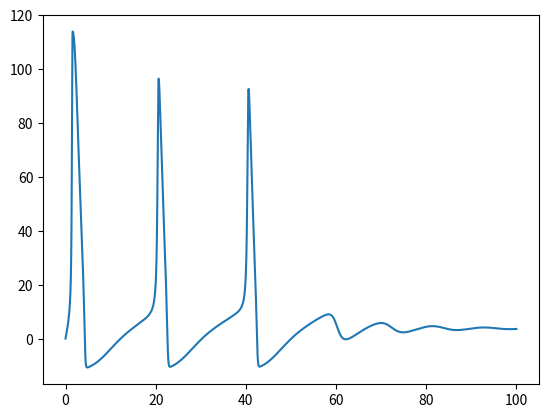

Here is the Python script that generated this plot:
import numpy as np
import matplotlib.pyplot as plt

def HH(dt: float, T: float):
    N = int(T / dt)
   
    g = [36.0, 120.0, 0.3]
    E = [-12.0, 115.0, 10.4]

    m, n, h = 0, 0, 1

    v = 0


    I = 6.2 * np.ones(N)
    v_vals = np.array([])
    t_vals = np.arange(0, T, dt)


    for t in range(N):
        a = np.array([0.01 * (10 - v) / (np.exp((10 - v) / 10) - 1),
                    0.1 * (25 - v) / (np.exp((25 - v) / 10) - 1),
                    0.07 * np.exp(-v / 20)])

        b = np.array([0.125 * np.exp(-v / 80),
                    4.0 * np.exp(-v / 18),
                    1 / (np.exp((30 - v) / 10) + 1)])

        n = n + (a[0] * (1 - n) - b[0] * n) * dt
        m = m + (a[1] * (1 - m) - b[1] * m) * dt
        h = h + (a[2] * (1 - h) - b[2] * h) * dt

        v = (- g[0] * n ** 4 * (v - E[0])
                    - g[1] * m ** 3 * h * (v - E[1])
                    - g[2] * (v - E[2])
                    + I[t]) * dt + v
        
        v_vals = np.append(v_vals, v)

    return v_vals, t_vals

v, t = HH(0.01, 100)

plt.plot(t, v)
plt.show()
